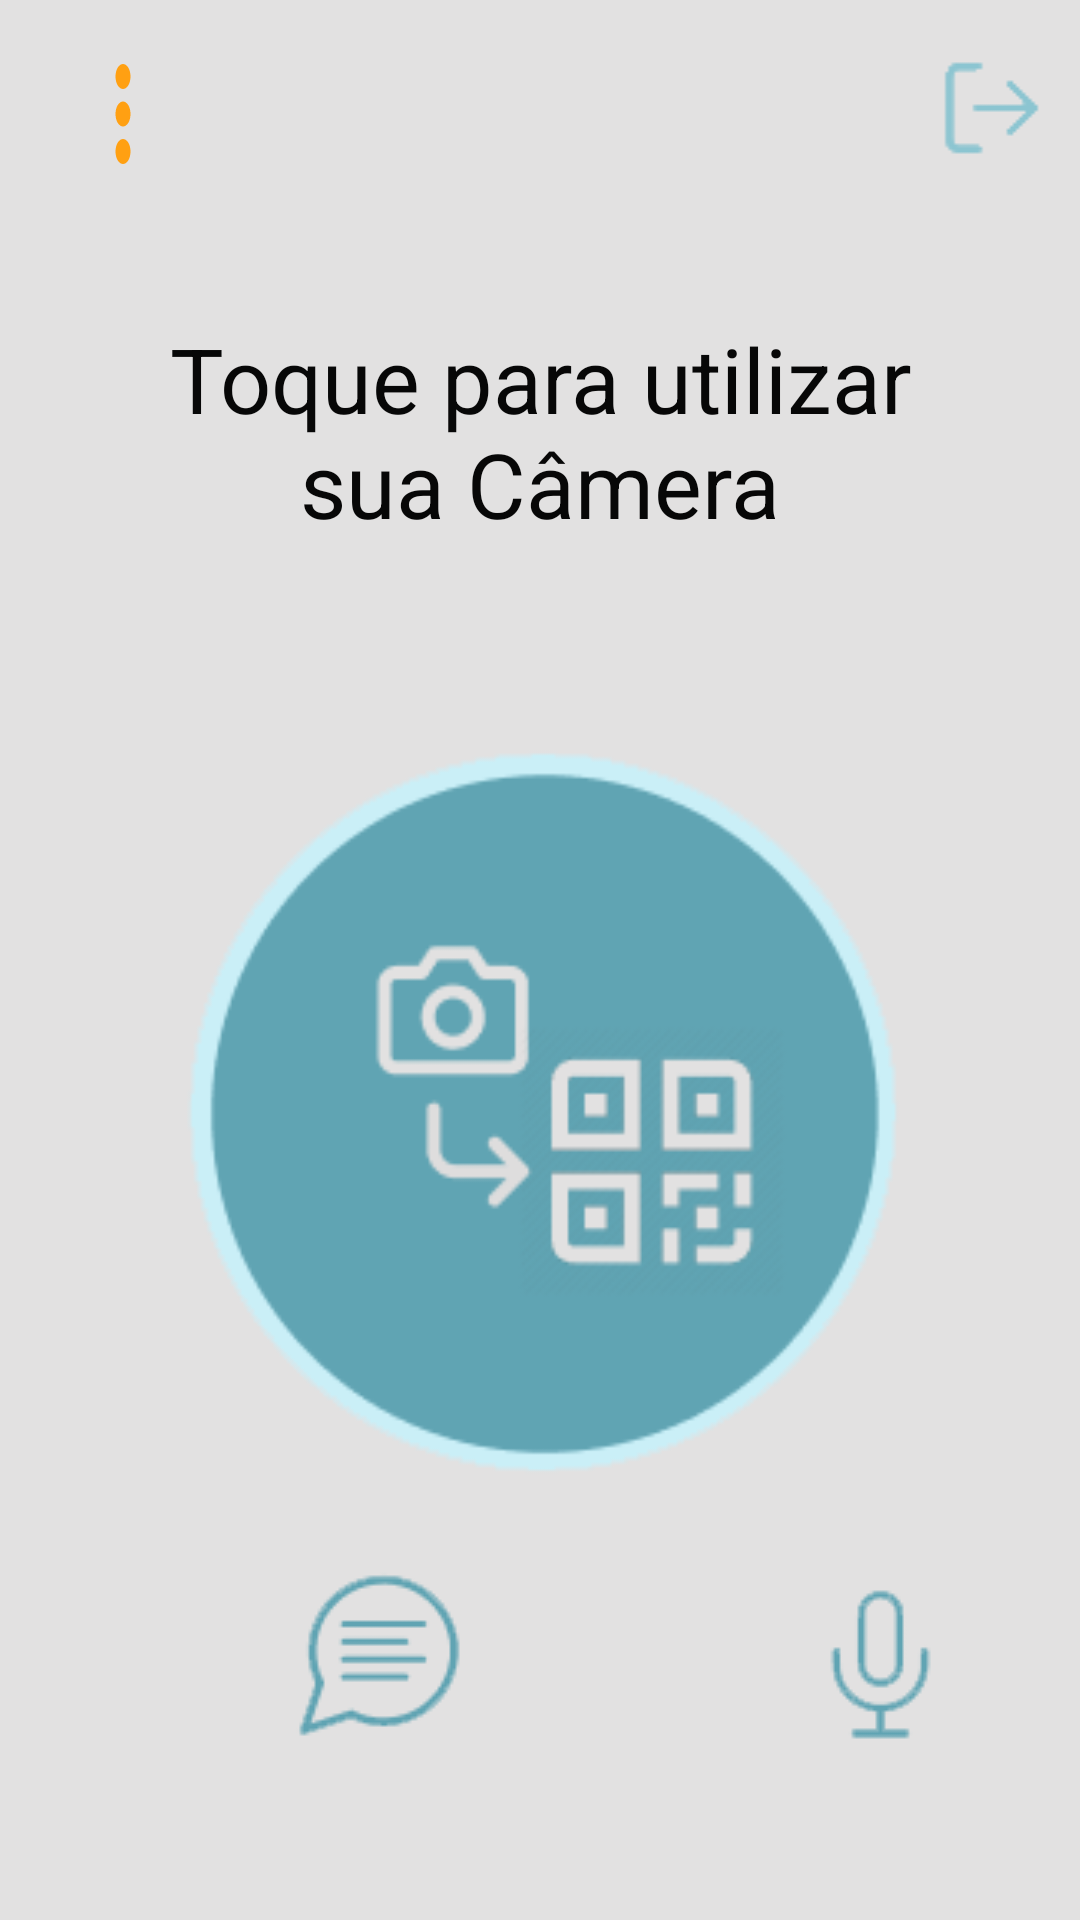

Write the Android layout XML for this screen, with the resource values it uses.
<!-- AndroidManifest.xml: application theme TemaSemBarra -->
<!-- res/layout/activity_main.xml -->
<?xml version="1.0" encoding="utf-8"?>
<LinearLayout xmlns:android="http://schemas.android.com/apk/res/android"
    xmlns:app="http://schemas.android.com/apk/res-auto"
    xmlns:tools="http://schemas.android.com/tools"
    android:layout_width="match_parent"
    android:layout_height="match_parent"
    android:background="@color/backgroundDois"
    android:orientation="vertical"
    tools:context=".MainActivity">

    <LinearLayout
        android:layout_width="match_parent"
        android:layout_height="match_parent"
        android:layout_margin="10dp"
        android:orientation="vertical">

        <androidx.appcompat.widget.Toolbar
            android:layout_width="match_parent"
            android:layout_height="wrap_content"
            android:elevation="4dp"
            android:theme="@style/AppTheme"
            app:popupTheme="@style/AppTheme"
            tools:targetApi="lollipop">

            <ImageButton
                android:id="@+id/btnbolinhas"
                android:layout_width="30dp"
                android:layout_height="50dp"
                android:background="@drawable/ic_bolinhas" />

            <ImageButton
                android:id="@+id/btnsaida"
                android:layout_width="wrap_content"
                android:layout_height="wrap_content"
                android:layout_marginLeft="270dp"
                android:background="@drawable/sair"
                android:padding="20dp"
                android:layout_marginStart="270dp" />

        </androidx.appcompat.widget.Toolbar>

        <LinearLayout
            android:layout_width="match_parent"
            android:layout_height="match_parent"
            android:layout_margin="20dp"
            android:orientation="vertical">

            <TextView
                android:layout_width="match_parent"
                android:layout_height="wrap_content"
                android:layout_marginTop="20dp"
                android:layout_marginBottom="60dp"
                android:gravity="center_horizontal"
                android:text="Toque para utilizar sua Câmera"
                android:textColor="@color/splashLetra"
                android:textSize="30sp" />

            <ImageButton
                android:id="@+id/btnqrcode"
                android:layout_width="270dp"
                android:layout_height="270dp"
                android:layout_gravity="center"
                android:background="@drawable/qrcode" />

            <LinearLayout
                android:layout_width="match_parent"
                android:layout_height="wrap_content"
                android:orientation="horizontal">

                <ImageButton
                    android:id="@+id/btnchat"
                    android:layout_width="wrap_content"
                    android:layout_height="wrap_content"
                    android:layout_marginLeft="60dp"
                    android:layout_marginTop="3dp"
                    android:background="@drawable/chat"
                    android:layout_marginStart="60dp" />


                <ImageButton
                    android:id="@+id/btnmicrofone"
                    android:layout_width="wrap_content"
                    android:layout_height="wrap_content"
                    android:layout_marginLeft="100dp"
                    android:background="@drawable/microfone"
                    android:layout_marginStart="100dp" />

            </LinearLayout>

        </LinearLayout>
    </LinearLayout>
</LinearLayout>
<!-- resources referenced by this layout -->
<resources>
  <color name="backgroundDois">#E2E1E1</color>
  <color name="splashLetra">#070707</color>
  <!-- drawable chat: png bitmap (drawable, 1260 bytes) -->
  <!-- drawable ic_bolinhas (drawable) -->
  <vector android:height="24dp" android:tint="#FFA012"
      android:viewportHeight="24.0" android:viewportWidth="24.0"
      android:width="24dp" xmlns:android="http://schemas.android.com/apk/res/android">
      <path android:fillColor="#FF000000" android:pathData="M12,8c1.1,0 2,-0.9 2,-2s-0.9,-2 -2,-2 -2,0.9 -2,2 0.9,2 2,2zM12,10c-1.1,0 -2,0.9 -2,2s0.9,2 2,2 2,-0.9 2,-2 -0.9,-2 -2,-2zM12,16c-1.1,0 -2,0.9 -2,2s0.9,2 2,2 2,-0.9 2,-2 -0.9,-2 -2,-2z"/>
  </vector>
  <!-- drawable microfone: png bitmap (drawable, 905 bytes) -->
  <!-- drawable qrcode: png bitmap (drawable, 7612 bytes) -->
  <!-- drawable sair: png bitmap (drawable, 368 bytes) -->
  <style name="AppTheme" parent="Theme.AppCompat.Light.DarkActionBar">
          
          <item name="colorPrimary">@color/colorPrimary</item>
          <item name="colorPrimaryDark">@color/colorPrimaryDark</item>
          <item name="colorAccent">@color/colorAccent</item>
      </style>
  <style name="TemaSemBarra" parent="Theme.AppCompat.Light.NoActionBar">
          
          <item name="colorPrimary">@color/colorPrimary</item>
          <item name="colorPrimaryDark">@color/azulClaro</item>
          <item name="colorAccent">@color/colorAccent</item>
      </style>
  <color name="colorPrimary">#008577</color>
  <color name="colorPrimaryDark">#00574B</color>
  <color name="colorAccent">#D81B60</color>
  <color name="azulClaro">#8CC5D1</color>
</resources>
